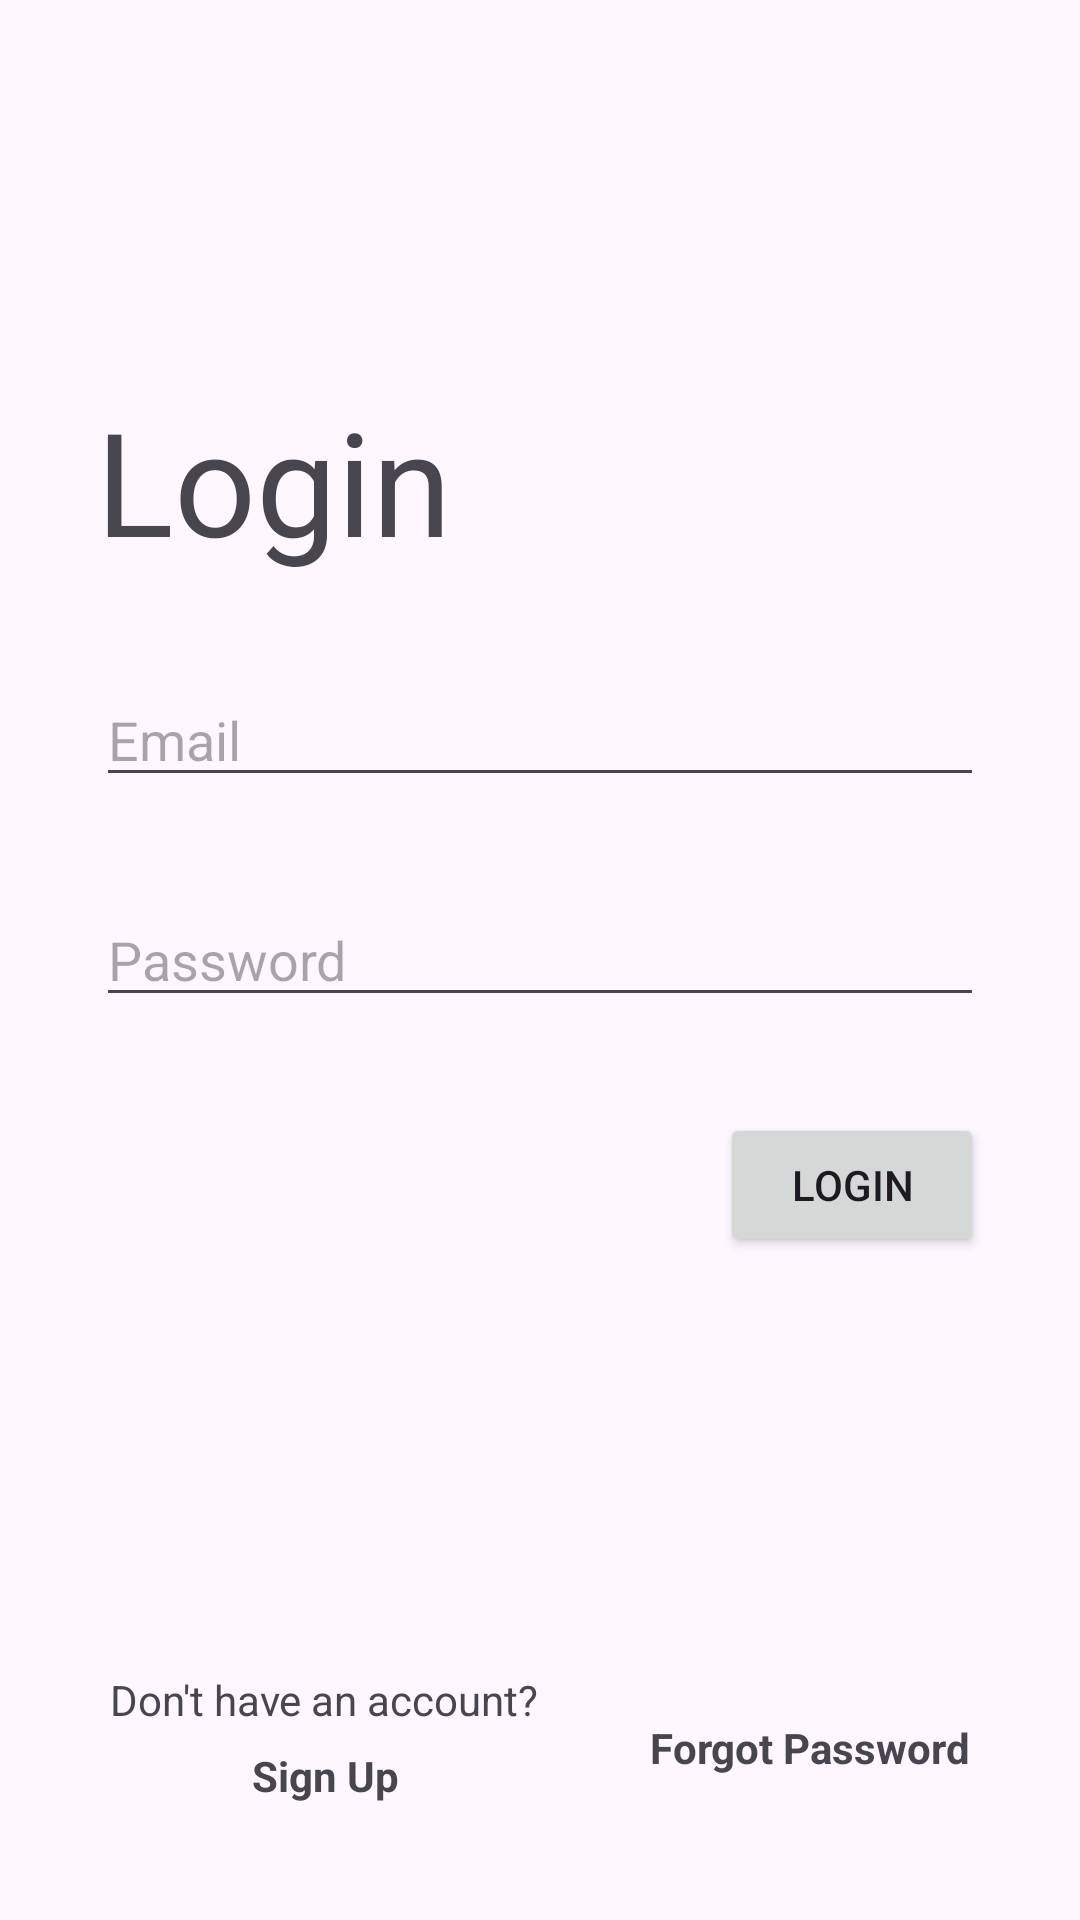

Layout XML and referenced resources for this Android screen:
<!-- AndroidManifest.xml: application theme Theme.MapRunnersAR -->
<!-- res/layout/activity_login.xml -->
<?xml version="1.0" encoding="utf-8"?>
<androidx.constraintlayout.widget.ConstraintLayout xmlns:android="http://schemas.android.com/apk/res/android"
    xmlns:app="http://schemas.android.com/apk/res-auto"
    xmlns:tools="http://schemas.android.com/tools"
    android:layout_width="match_parent"
    android:layout_height="match_parent"
    tools:context=".views.LoginActivity">

    <EditText
        android:id="@+id/inputEmail"
        android:layout_width="0dp"
        android:layout_height="wrap_content"
        android:layout_marginStart="32dp"
        android:layout_marginTop="32dp"
        android:layout_marginEnd="32dp"
        android:ems="10"
        android:hint="Email"
        android:inputType="textEmailAddress"
        android:textSize="18sp"
        app:layout_constraintEnd_toEndOf="parent"
        app:layout_constraintHorizontal_bias="0.0"
        app:layout_constraintStart_toStartOf="parent"
        app:layout_constraintTop_toBottomOf="@+id/textView" />

    <TextView
        android:id="@+id/textView"
        android:layout_width="wrap_content"
        android:layout_height="wrap_content"
        android:layout_marginStart="32dp"
        android:layout_marginTop="128dp"
        android:text="Login"
        android:textSize="48sp"
        app:layout_constraintStart_toStartOf="parent"
        app:layout_constraintTop_toTopOf="parent" />

    <EditText
        android:id="@+id/inputPwd"
        android:layout_width="0dp"
        android:layout_height="wrap_content"
        android:layout_marginStart="32dp"
        android:layout_marginTop="32dp"
        android:layout_marginEnd="32dp"
        android:ems="10"
        android:hint="Password"
        android:inputType="textPassword"
        app:layout_constraintEnd_toEndOf="parent"
        app:layout_constraintStart_toStartOf="parent"
        app:layout_constraintTop_toBottomOf="@+id/inputEmail" />

    <Button
        android:id="@+id/btnLogin"
        android:layout_width="wrap_content"
        android:layout_height="wrap_content"
        android:layout_marginTop="32dp"
        android:layout_marginEnd="32dp"
        android:onClick="onLoginClick"
        android:text="Login"
        app:layout_constraintEnd_toEndOf="parent"
        app:layout_constraintTop_toBottomOf="@+id/inputPwd" />

    <TextView
        android:id="@+id/textView5"
        android:layout_width="wrap_content"
        android:layout_height="wrap_content"
        android:text="Don't have an account?"
        android:textSize="14sp"
        app:layout_constraintBottom_toTopOf="@+id/tvSignUp"
        app:layout_constraintEnd_toStartOf="@+id/tvForgotPwd"
        app:layout_constraintHorizontal_bias="0.5"
        app:layout_constraintStart_toStartOf="parent" />

    <TextView
        android:id="@+id/tvSignUp"
        android:layout_width="60dp"
        android:layout_height="32dp"
        android:layout_marginBottom="32dp"
        android:clickable="true"
        android:gravity="center"
        android:onClick="changeViewToSignUp"
        android:text="Sign Up"
        android:textSize="14sp"
        android:textStyle="bold"
        app:layout_constraintBottom_toBottomOf="parent"
        app:layout_constraintEnd_toEndOf="@+id/textView5"
        app:layout_constraintStart_toStartOf="@+id/textView5" />

    <TextView
        android:id="@+id/tvForgotPwd"
        android:layout_width="wrap_content"
        android:layout_height="wrap_content"
        android:clickable="true"
        android:text="Forgot Password"
        android:textSize="14sp"
        android:textStyle="bold"
        app:layout_constraintBottom_toBottomOf="@+id/tvSignUp"
        app:layout_constraintEnd_toEndOf="parent"
        app:layout_constraintHorizontal_bias="0.5"
        app:layout_constraintStart_toEndOf="@+id/textView5"
        app:layout_constraintTop_toTopOf="@+id/textView5" />

</androidx.constraintlayout.widget.ConstraintLayout>
<!-- resources referenced by this layout -->
<resources>
  <style name="Theme.MapRunnersAR" parent="Base.Theme.MapRunnersAR" />
  <style name="Base.Theme.MapRunnersAR" parent="Theme.Material3.DayNight.NoActionBar">
          
          
      </style>
</resources>
